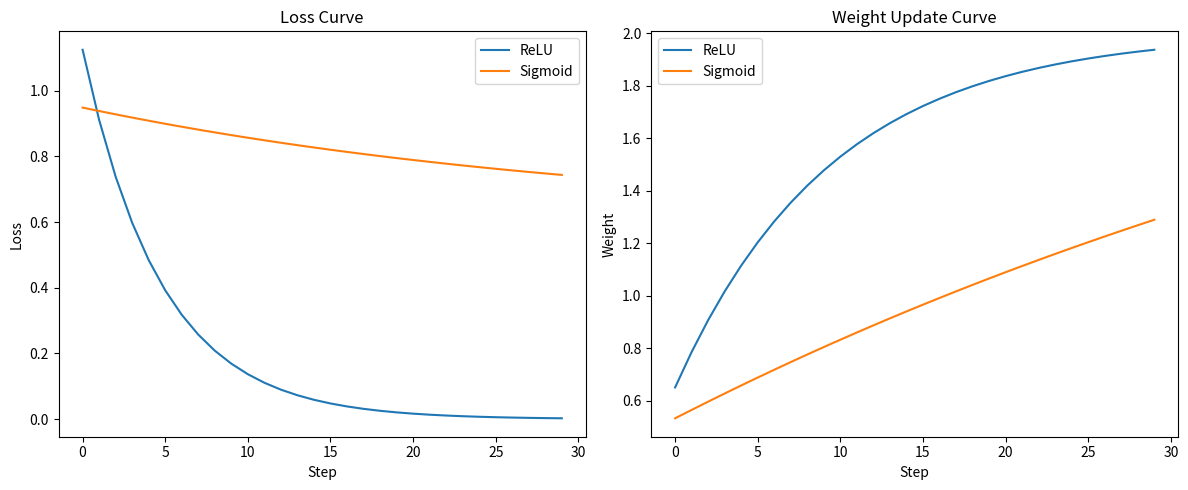

The script that saved this image:
import numpy as np
import matplotlib.pyplot as plt

# 输入和标签
x = 1.0
y_true = 2.0
lr = 0.1
steps = 30

# 激活函数定义
def relu(z): return np.maximum(0, z)
def relu_grad(z): return 1.0 if z > 0 else 0.0

def sigmoid(z): return 1 / (1 + np.exp(-z))
def sigmoid_grad(z): s = sigmoid(z); return s * (1 - s)

# 训练函数
def train(activation, activation_grad, name):
    w = 0.5
    w_list, loss_list = [], []

    for step in range(steps):
        z = w * x
        y_pred = activation(z)
        loss = 0.5 * (y_pred - y_true) ** 2

        # 反向传播链式法则
        dL_dy = y_pred - y_true
        dy_dz = activation_grad(z)
        dz_dw = x
        grad = dL_dy * dy_dz * dz_dw

        # 权重更新
        w -= lr * grad

        w_list.append(w)
        loss_list.append(loss)

    return w_list, loss_list

# 对比训练
relu_w, relu_loss = train(relu, relu_grad, 'ReLU')
sigmoid_w, sigmoid_loss = train(sigmoid, sigmoid_grad, 'Sigmoid')

# 绘图
plt.figure(figsize=(12,5))
plt.subplot(1,2,1)
plt.plot(relu_loss, label="ReLU")
plt.plot(sigmoid_loss, label="Sigmoid")
plt.title("Loss Curve")
plt.xlabel("Step")
plt.ylabel("Loss")
plt.legend()

plt.subplot(1,2,2)
plt.plot(relu_w, label="ReLU")
plt.plot(sigmoid_w, label="Sigmoid")
plt.title("Weight Update Curve")
plt.xlabel("Step")
plt.ylabel("Weight")
plt.legend()

plt.tight_layout()
plt.show()
